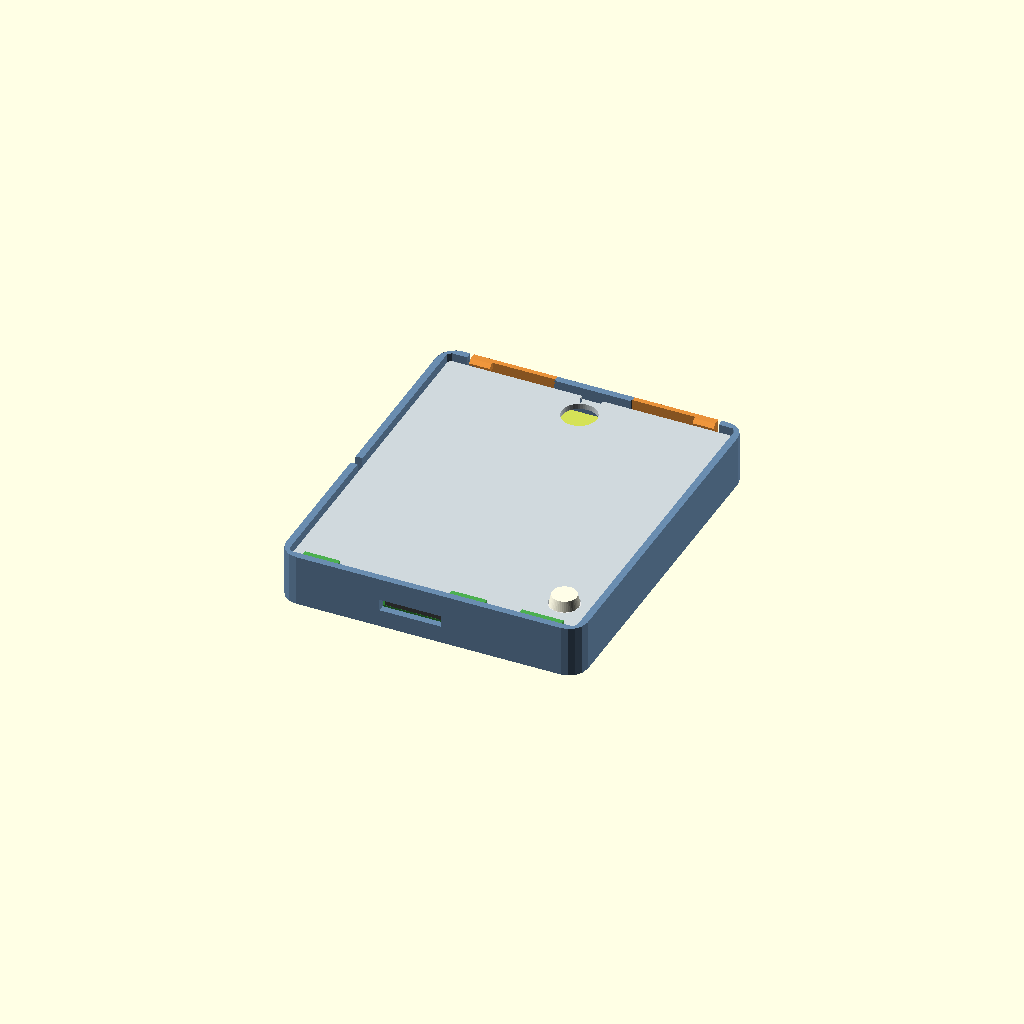
Cell 1 — every parameter at its default value.
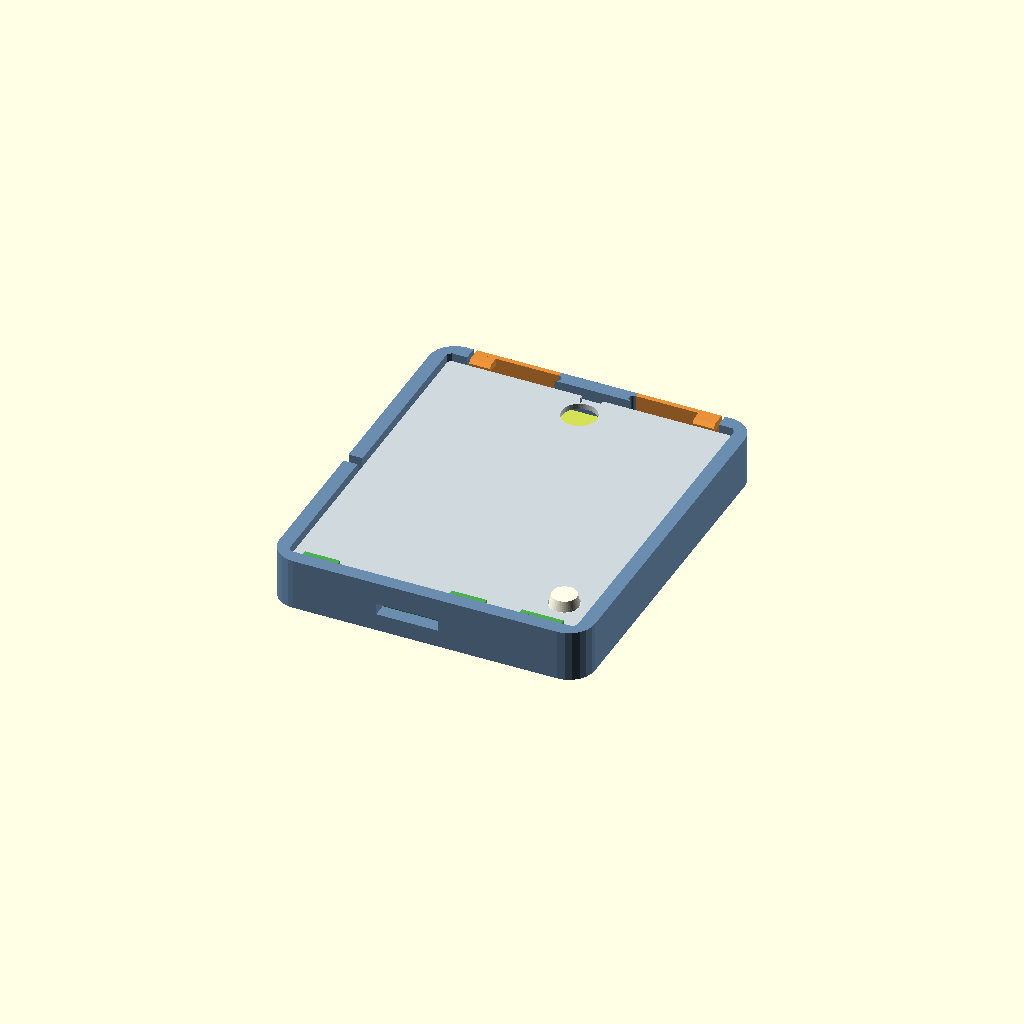
Cell 2: wall = 4 (everything else at default).
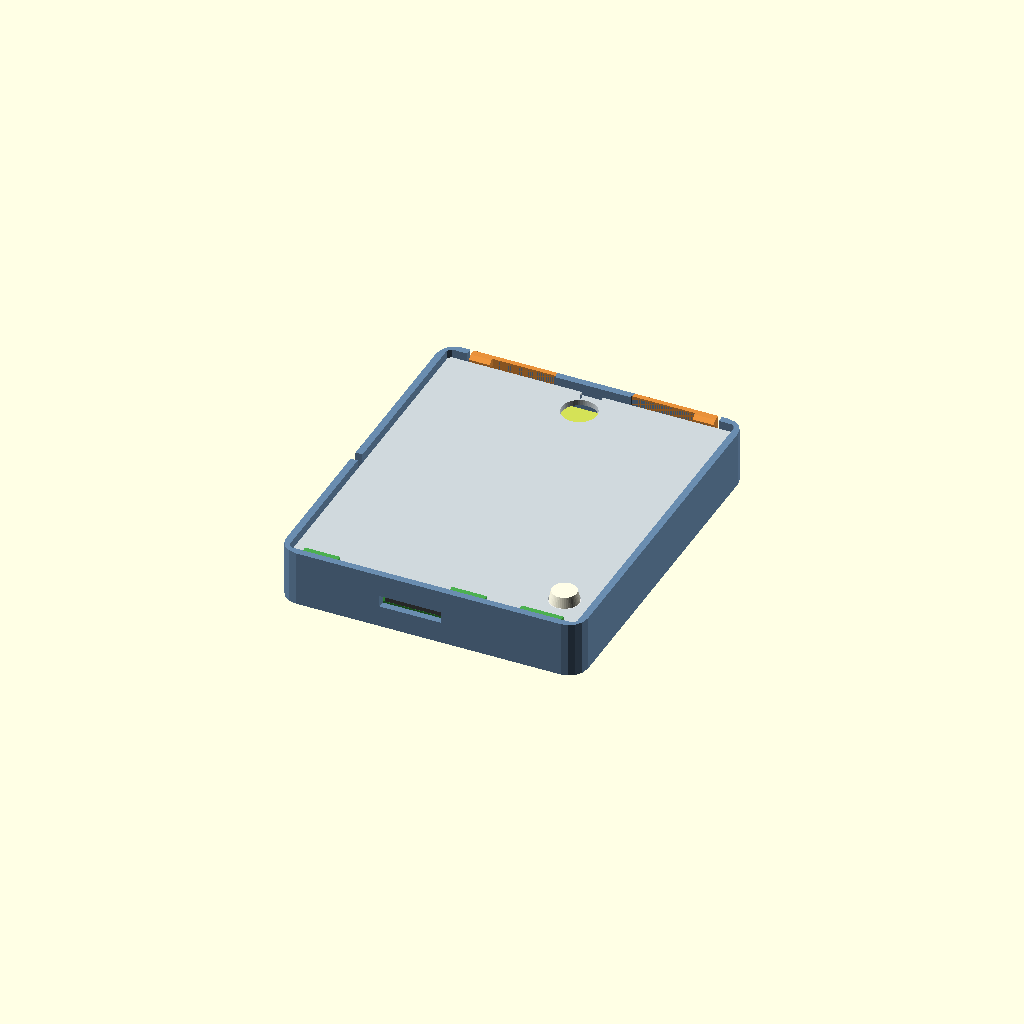
Cell 3: floor_t = 2.4 (everything else at default).
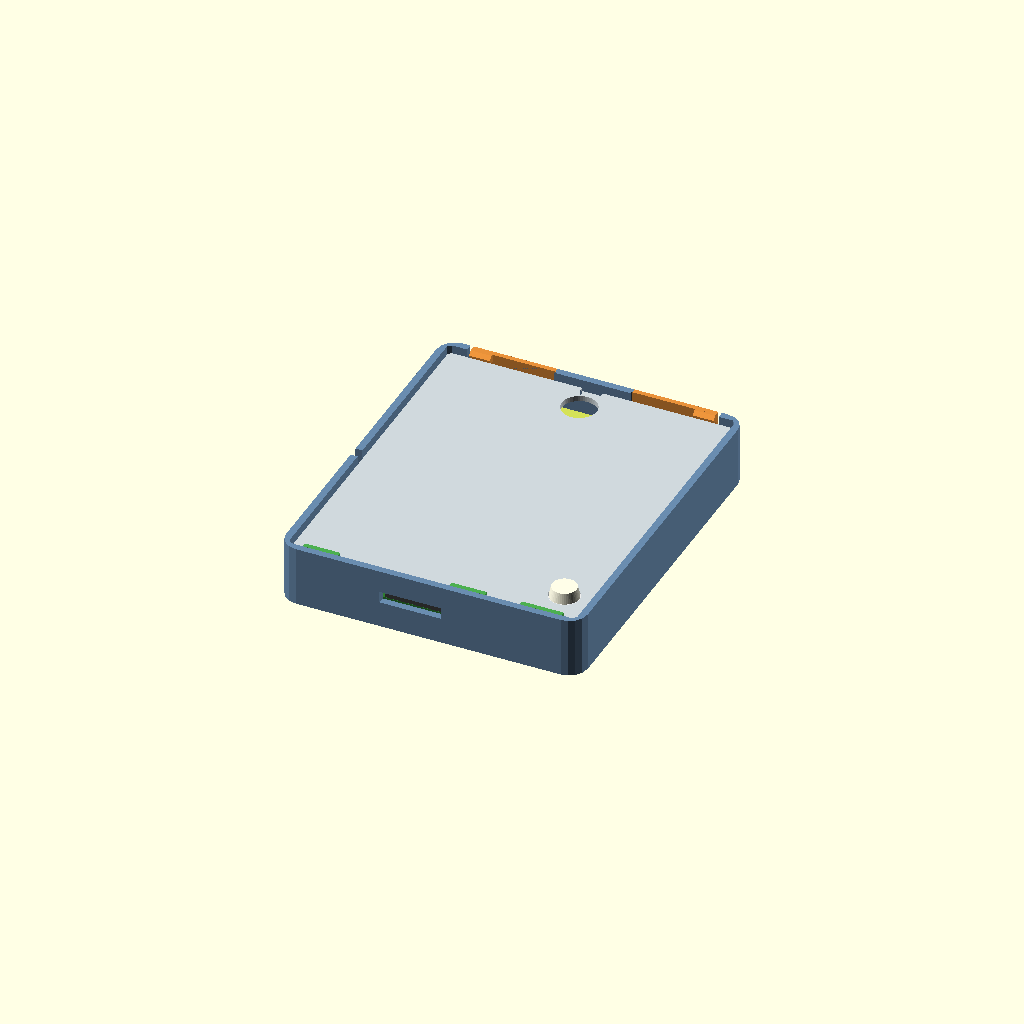
Cell 4 — standoff set to 5, the other parameters unchanged.
All cells are drawn from one camera (rotation 55°, 0°, 25°, orthographic, colour scheme Cornfield), so only the parameter changes between them.
OpenSCAD source file hardware/case/drafts/case_flat.scad:
// Case F: one flat box for the board, the battery and the LED button,
// taped to the back of the frame. The board sits exactly as in case B (the
// FPC from the frame only reaches that high); the battery lies beside it,
// past the antenna, and the button stands in the corner past EXT.
//
//   y
//   ^  .----------------------------------------.
//   |  |  slack |  battery (2000: 70 x 50)       |
//   |  .--------+--------------------------------|  <- low rib, clear of
//   |  |   lead     [antenna]            |       |     the antenna
//   |  |                                 |       |
//   |  BAT      board                  EXT       |
//   |  USB                               | [btn] |
//   |  '__________[FPC]__________________|_______'
//   +-----------------------------------------------> x
//
// The battery's lead (from a corner, 7 cm) leaves the pouch at its USB-side
// end, coils in the slack pocket, crosses the rib's gap into the strip above
// the board, and leaves through a notch in the USB-end wall (open at the
// top: lay it in) to the BAT window just below. Only the plug and a short
// loop are outside.
//
// Batteries sit on the floor of their bay, held by an insert, so both tops
// end up level and the lid's posts just meet them; nothing is glued:
//   spacer_2000  a 1 mm plate under the 2000 mAh pouch, with a lip at its end
//   filler_1000  a solid block filling the rest of the bay round the 1000
//                mAh pouch, but for a strip along the rib for the lead
//
// The lid goes in like case B's: under eaves on the FPC side, then down past
// two spring arms on the battery side. The arms are the outer wall cut free,
// bending sideways within each printed layer. To open: lift the lid at the
// notch between the arms; the hooks' sloped undersides push the arms aside.
// Tape the floor, but not under the arms. Each arm stands on the bed by its
// foot alone: a brim ear at its free end keeps it from lifting.
//
// The button (Omten TSD1265): four corner posts under its black base,
// L-shaped corners round it, a frame under the lid on top of the base. Only
// the cap shows, through a round hole; a thin skin of the lid covers the
// white part's corners.
//
// Print the base floor down, the lid top down, the inserts flat; no
// supports anywhere.
//
// Since the first build (2026-11-15):
//   - The button was crowded: its solder joints and wires pushed it up off
//     its posts. The floor under it is now open in a cross between the
//     posts, so the joints sit lower and the wires leave flat on all sides.
//   - The lid sagged over the battery: its posts stopped 1.3 mm short of
//     the pouches. They now stop 0.3 mm above, and two more stand over the
//     2000's USB-side half.
//   - The lid was hard to lift at the notch alone: a finger hole by it,
//     over the filler's own hole (so with the 1000 it goes to the floor).
//
//   openscad -o base.stl        -D 'part="base"'        case_flat.scad
//   openscad -o lid.stl         -D 'part="lid"'         case_flat.scad
//   openscad -o spacer_2000.stl -D 'part="spacer_2000"' case_flat.scad
//   openscad -o filler_1000.stl -D 'part="filler_1000"' case_flat.scad

include <glance_v31.scad>

gap = 0.3;
wall = 2.0;
floor_t = 1.2;
standoff = 2.5;
headroom = 5.55;
lid_t = 1.6;
lid_gap = 0.2;

z_top = floor_t + standoff + pcb_t;  // board top, as case B
lid_z = z_top + headroom;
catch_z = lid_z + lid_t + 0.15;
hook_p = 1.0;
hook_under = 30;
hook_tip = 0.55;
cap_z = catch_z + hook_p * tan(hook_under) + hook_tip + hook_p;

// The battery's bay, past a low rib clear of the antenna.
rib = [antenna_y + 1.0, antenna_y + 2.2];  // y from, to
rib_h = 4.0;
rib_x0 = 6.0;                              // the lead crosses before it
bay_y = [rib[1], rib[1] + 50 + 0.6];

cav = [[-gap, -gap], [82.0, bay_y[1]]];
cav_r = 1.0;      // inside corners: tight, so the pouch reaches them
out_r = board_r + gap + wall;
y_bot = cav[0][1];
y_top = cav[1][1];

// Pouches: [x0, y0, z0] in place, and size. Both against the far end and
// the rib, lead corner at the USB end by the rib.
p2000 = [[cav[1][0] - 0.3 - 70, rib[1] + 0.3, floor_t + 1.0], [70, 50, 5]];
p1000 = [[cav[1][0] - 0.3 - 52, rib[1] + 0.3, floor_t], [52, 34, 6]];
bat_top = floor_t + 6.0;                   // both pouches' tops (7.0 left the posts 1.3 short)
spacer_lip = p2000[0][0] - 1.0;             // the lip's USB-side face
lead_gap = 6.0;                             // in the 2000's lip, along the rib
lead_strip = 12.0;                          // the 1000's filler: left free along the rib
pocket_extra = 1.0;                         // the 1000's pocket: 0.3 was too tight

// The lead's notch in the USB-end wall, above the BAT window.
lead_notch = [42.5, 45.5];

// Case B's board supports, the lid's posts, and stops at the board's top and
// right edges (the room goes on past both).
pads = [
    [9, 0.3, 13, 4], [48, 0.3, 52, 4],
    [3.5, 36.6, 9, 39.2], [51, 35, 55, 39.2],
    [0, 18, 4, 22], [54, 26, 57.7, 30], [20, 18, 24, 22],
];
posts = [[4.5, 38.7, 2.2, 0], [4.0, 7.3, 2.5, 3.26], [19, 4.5, 2.5, 0], [54.5, 3, 2.5, 0], [54.5, 37, 2.5, 0]];
stops_top = [[3.5, 8], [50, 54.5]];
stops_right = [[1, 9], [28, 38]];
// Posts onto the battery: over the 1000 mAh pouch, so over either.
bat_posts = [[40, 58], [72, 58], [40, 75], [72, 75], [20, 65], [20, 85]];  // the last two: the 2000 only (over the 1000's filler)

// Case B's arms: [fixed end, free end, hook from, hook to], along the
// battery-side wall; eaves along the FPC side.
arm_t = 1.4;      // B's 1.2 lifted at the free end on the bed: a little more foot
arm_gap = wall - arm_t;
arm_slot = 1.0;
arms = [[30, 6, 6, 12], [52, 76, 70, 76]];
eaves = [[4, 14], [46, 56], [66, 78]];
eave_cover = 1.2;
pry = [38, 44];
grip = [41, 90];  // a finger hole in the lid by the notch, and the filler's hole under it
grip_d = 10;

// The button, in the corner past EXT.
btn_c = [cav[1][0] - 8.5, cav[0][1] + 11.5];
btn_skin = 0.6;
btn_z = lid_z + lid_t - btn_skin - 0.05 - 6.5;
btn_proud = btn_z + 10.05 - lid_z - lid_t;
btn_fit = 0.15;
btn_hole = 9.6;   // the lid's pocket: room to tilt in past the white part
btn_round = 8.7;
btn_tab_slot = 2.6;
btn_well = [6.4, 15.0];  // the floor's cross under the button: between the posts, out past the base

module rr2d(a, b, r) { translate(a) offset(r = r) offset(delta = -r) square(b - a); }
module cav2d(grow = 0) { rr2d(cav[0] - [grow, grow], cav[1] + [grow, grow], max(cav_r + grow, 0.01)); }
module outer2d() { rr2d(cav[0] - [wall, wall], cav[1] + [wall, wall], out_r); }

module window_x(c, z, w, h) {
    translate([cav[0][0] - wall - 1, c - w / 2, z - h / 2]) cube([wall + 2, w, h]);
}

module base() {
    color("#6a8caf") difference() {
        union() {
            difference() {
                linear_extrude(cap_z) outer2d();
                translate([0, 0, floor_t]) linear_extrude(cap_z) cav2d();
            }
            for (p = pads) translate([p[0], p[1], floor_t - 0.01]) cube([p[2] - p[0], p[3] - p[1], standoff + 0.01]);
            for (s = stops_top) translate([s[0], board[1] + gap, floor_t - 0.01]) cube([s[1] - s[0], 1.5, z_top - 0.1 - floor_t]);
            for (s = stops_right) translate([board[0] + gap, s[0], floor_t - 0.01]) cube([1.5, s[1] - s[0], z_top - 0.1 - floor_t]);
            translate([rib_x0, rib[0], floor_t - 0.01]) cube([cav[1][0] - rib_x0 + 0.01, rib[1] - rib[0], rib_h + 0.01]);
            button_seat();
        }
        window_x(usb_center_y, z_top + usb_center_z, usb_plug[0], usb_plug[1]);
        window_x((bat_span[0] + bat_span[1]) / 2, z_top + 2.65, bat_span[1] - bat_span[0], 5.5);
        translate([cav[0][0] - wall - 1, lead_notch[0], floor_t + 0.5]) cube([wall + 2, lead_notch[1] - lead_notch[0], cap_z]);
        translate([fpc_span[0], y_bot - wall - 1, z_top - 0.3]) cube([fpc_span[1] - fpc_span[0], wall + 2, 3.3]);
        // Room under the button for its solder joints and wires.
        translate([btn_c[0], btn_c[1], -1]) linear_extrude(floor_t + 1.01) {
            square([btn_well[0], btn_well[1]], center = true);
            square([btn_well[1], btn_well[0]], center = true);
        }
        // Free each arm from the wall and the floor.
        for (a = arms) {
            lo = min(a[0], a[1]);
            hi = max(a[0], a[1]);
            x0 = a[1] < a[0] ? lo - arm_slot : lo;
            x1 = a[1] < a[0] ? hi : hi + arm_slot;
            translate([x0, y_top - 0.01, -1]) cube([x1 - x0, wall + 1, cap_z + 2]);
            translate([a[0], y_top + arm_gap / 2, -1]) cylinder(d = arm_gap, h = cap_z + 2, $fn = 24);
        }
    }
    for (a = arms) arm(a);
    for (e = eaves) eave(e[0], e[1]);
}

module arm(a) {
    lo = min(a[0], a[1]);
    hi = max(a[0], a[1]);
    face = y_top + arm_gap;
    tip = y_top - hook_p;
    under = catch_z + hook_p * tan(hook_under);
    color("#e8913a") {
        translate([lo, face, 0]) cube([hi - lo, arm_t, cap_z]);
        along_x(a[2], a[3]) polygon([
            [face + 0.01, catch_z], [y_top, catch_z], [tip, under], [tip, under + hook_tip],
            [y_top, under + hook_tip + hook_p], [y_top, cap_z], [face + 0.01, cap_z],
        ]);
    }
}

module eave(x0, x1) {
    reach = eave_cover + lid_gap;
    color("#4caf50") along_x(x0, x1) polygon([
        [y_bot - 0.01, catch_z], [y_bot + 0.5, catch_z], [y_bot + reach, catch_z + reach - 0.5],
        [y_bot + reach, cap_z], [y_bot - 0.01, cap_z],
    ]);
}

module button_seat() {
    c = 2.6;
    s = 6 + btn_fit;
    translate([btn_c[0], btn_c[1], floor_t - 0.01]) for (mx = [0, 1], my = [0, 1]) mirror([mx, 0, 0]) mirror([0, my, 0]) {
        translate([6 - c, 6 - c, 0]) cube([c, c, btn_z - floor_t + 0.01]);
        translate([s, s - 2.2, 0]) cube([1.0, 3.2, btn_z - floor_t + 2.0]);
        translate([s - 2.2, s, 0]) cube([3.2, 1.0, btn_z - floor_t + 2.0]);
    }
}

module btn_cross(sq) {
    square(sq, center = true);
    square([btn_tab_slot, 15.6], center = true);
}

// In place: underside at lid_z; posts down to the board and the battery, a
// frame down onto the button's black base.
module lid() {
    color("#cfd8dc") {
        difference() {
            union() {
                translate([0, 0, lid_z]) linear_extrude(lid_t) difference() {
                    cav2d(-lid_gap);
                    translate([pry[0], y_top - lid_gap - 1.2]) square([pry[1] - pry[0], 2]);
                }
                translate([btn_c[0], btn_c[1], btn_z + 3.8 + 0.05]) linear_extrude(lid_z - btn_z - 3.8) square(11.6, center = true);
            }
            translate([btn_c[0], btn_c[1], btn_z]) linear_extrude(lid_z + lid_t - btn_skin - btn_z) btn_cross(btn_hole);
            translate([btn_c[0], btn_c[1], lid_z]) cylinder(d = btn_round, h = 5, $fn = 64);
            translate([grip[0], grip[1], lid_z - 1]) cylinder(d = grip_d, h = lid_t + 2, $fn = 48);
        }
        for (p = posts) translate([p[0], p[1], z_top + p[3] + 0.05]) cylinder(d = p[2], h = lid_z - z_top - p[3] - 0.05 + 0.01, $fn = 32);
        for (p = bat_posts) translate([p[0], p[1], bat_top + 0.3]) cylinder(d = 4, h = lid_z - bat_top - 0.3 + 0.01, $fn = 32);
    }
}

// In place on the bay's floor.
module spacer_2000() {
    y0 = bay_y[0] + 0.2;
    y1 = bay_y[1] - 0.2;
    color("#bcaaa4") intersection() { translate([0, 0, floor_t - 1]) linear_extrude(10) cav2d(-0.2); translate([0, 0, floor_t]) {
        translate([cav[0][0] + 0.2, y0, 0]) cube([cav[1][0] - cav[0][0] - 0.4, y1 - y0, 1.0]);
        translate([spacer_lip - 1.2, y0 + lead_gap, 0]) cube([1.2, y1 - y0 - lead_gap, 4.0]);
        // A fillet behind the lip, on the slack side.
        translate([spacer_lip - 1.19, y0 + lead_gap, 0]) rotate([90, 0, 0]) mirror([0, 0, 1]) linear_extrude(y1 - y0 - lead_gap)
            polygon([[0, 0.99], [-2.0, 0.99], [0, 3.0]]);
    } }
}

// A solid block filling the bay round the 1000 mAh pouch, but for a strip
// along the rib that the lead coils in (and crosses to the rib's gap), and
// a hole to lift it out by (under the lid's finger hole).
module filler_1000() {
    y0 = bay_y[0] + 0.2;
    y1 = bay_y[1] - 0.2;
    yp = p1000[0][1] + p1000[1][1] + 0.3 + pocket_extra;   // past the pouch
    xp = p1000[0][0] - 0.3 - pocket_extra;                 // before it
    h = 5.0;
    color("#bcaaa4") intersection() {
        translate([0, 0, floor_t - 1]) linear_extrude(10) cav2d(-0.2);
        translate([0, 0, floor_t]) difference() {
            translate([cav[0][0] + 0.2, y0, 0]) cube([cav[1][0] - cav[0][0] - 0.4, y1 - y0, h]);
            translate([xp, y0 - 1, -1]) cube([cav[1][0], yp - y0 + 1, h + 2]);
            translate([cav[0][0] - 1, y0 - 1, -1]) cube([xp - cav[0][0] + 2, lead_strip + 1, h + 2]);
            translate([grip[0], grip[1], -1]) cylinder(d = grip_d, h = h + 2, $fn = 48);
        }
    }
}

module pouch(which) {
    p = which == "2000" ? p2000 : p1000;
    color("#d4e157") translate(p[0]) rounded_box(p[1], 1.5);
}

module button() {
    translate([btn_c[0], btn_c[1], btn_z]) {
        color("#222") translate([-6, -6, 0]) cube([12, 12, 3.8]);
        color("#eee") {
            translate([-3.95, -3.95, 3.8]) cube([7.9, 7.9, 2.7]);
            translate([-0.9, -7.55, 3.8]) cube([1.8, 15.1, 1.2]);
        }
        color("#fffde7") translate([0, 0, 7.1]) cylinder(d1 = 8.3, d2 = 7, h = 2.95, $fn = 48);
    }
}

echo(str("case F: ", cav[1][0] - cav[0][0] + 2 * wall, " x ", cav[1][1] - cav[0][1] + 2 * wall, " x ", cap_z,
         " mm; button cap ", btn_proud, " mm out; under the button ", btn_z - floor_t, " mm"));

part = "assembly";  // "base", "lid", "spacer_2000", "filler_1000" (laid out for printing), "assembly", "exploded", "none"
battery = "2000";
obj = "";
if (part == "base") base();
else if (part == "lid") translate([0, 0, lid_z + lid_t]) rotate([180, 0, 0]) lid();
else if (part == "spacer_2000") translate([0, 0, -floor_t]) spacer_2000();
else if (part == "filler_1000") translate([0, 0, -floor_t]) filler_1000();
else if (part == "assembly" || part == "exploded") {
    e = part == "exploded";
    base();
    translate([0, 0, z_top]) board_model(obj);
    button();
    translate([0, 0, e ? 20 : 0]) lid();
    translate([0, 0, e ? 10 : 0]) { if (battery == "2000") spacer_2000(); else filler_1000(); pouch(battery); }
}
Customizer parameters (derived from the source; name, type, default, range or options):
gap: number, default 0.3
wall: number, default 2
floor_t: number, default 1.2
standoff: number, default 2.5
headroom: number, default 5.55
lid_t: number, default 1.6
lid_gap: number, default 0.2
hook_p: number, default 1
hook_under: number, default 30
hook_tip: number, default 0.55
rib_h: number, default 4
rib_x0: number, default 6
cav_r: number, default 1
lead_gap: number, default 6
lead_strip: number, default 12
pocket_extra: number, default 1
lead_notch: vector, default [42.5, 45.5]
arm_t: number, default 1.4
arm_slot: number, default 1
eave_cover: number, default 1.2
pry: vector, default [38, 44]
grip: vector, default [41, 90]
grip_d: number, default 10
btn_skin: number, default 0.6
btn_fit: number, default 0.15
btn_hole: number, default 9.6
btn_round: number, default 8.7
btn_tab_slot: number, default 2.6
btn_well: vector, default [6.4, 15]
